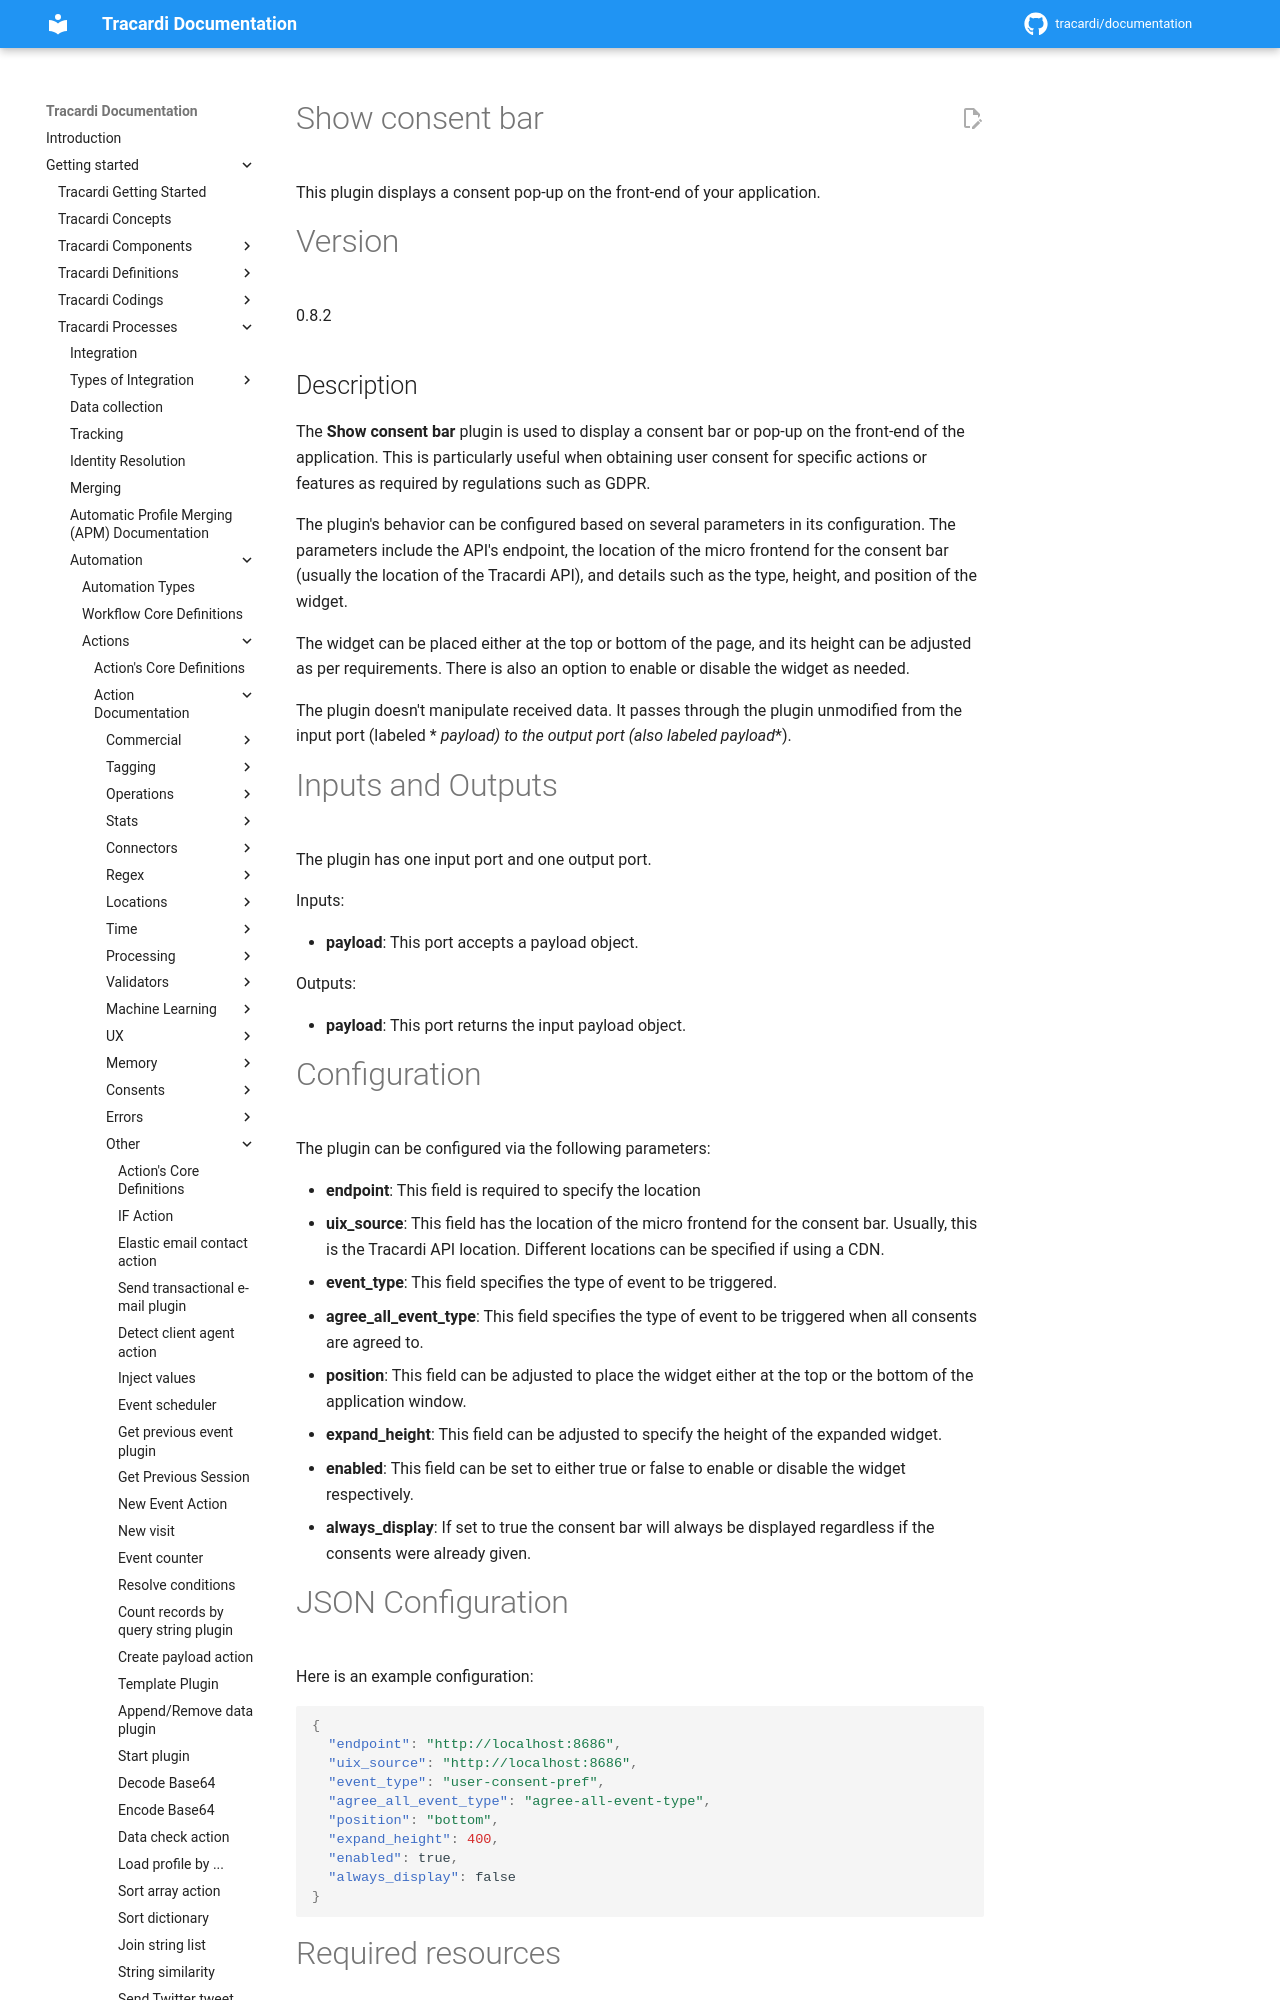

repository: Tracardi/documentation · page: 1.1.x/getting_started/processes/workflow/actions/show_consent_bar/index.html · generator: mkdocs

# Show consent bar

This plugin displays a consent pop-up on the front-end of your application.

# Version

0.8.2

## Description

The **Show consent bar** plugin is used to display a consent bar or pop-up on the front-end of the application. This is
particularly useful when obtaining user consent for specific actions or features as required by regulations such as
GDPR.

The plugin's behavior can be configured based on several parameters in its configuration. The parameters include the
API's endpoint, the location of the micro frontend for the consent bar (usually the location of the Tracardi API), and
details such as the type, height, and position of the widget.

The widget can be placed either at the top or bottom of the page, and its height can be adjusted as per requirements.
There is also an option to enable or disable the widget as needed.

The plugin doesn't manipulate received data. It passes through the plugin unmodified from the input port (labeled *
*payload**) to the output port (also labeled **payload**).

# Inputs and Outputs

The plugin has one input port and one output port.

Inputs:

- **payload**: This port accepts a payload object.

Outputs:

- **payload**: This port returns the input payload object.
